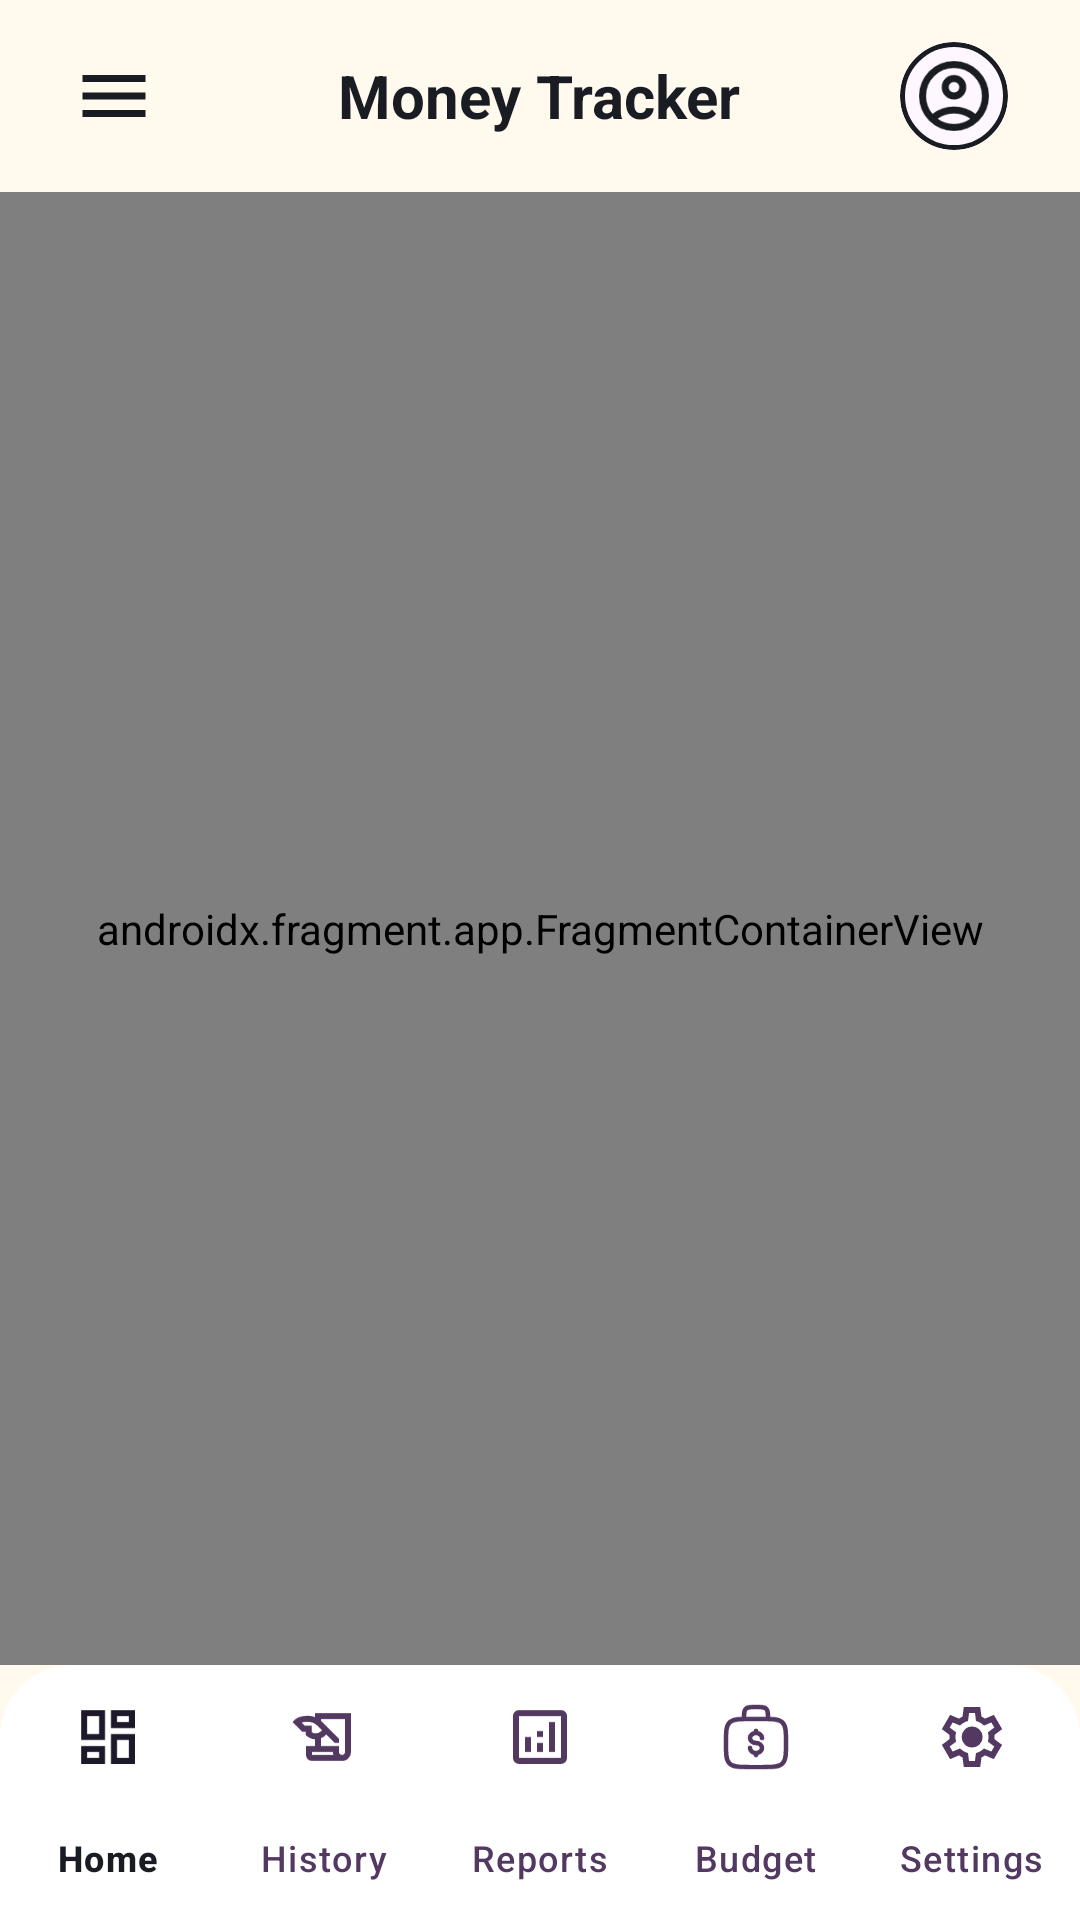

Reconstruct the res/layout file that produces this screen, plus the resources it refers to.
<!-- AndroidManifest.xml: application theme Theme.MoneyTracker -->
<!-- res/layout/activity_main.xml -->
<?xml version="1.0" encoding="utf-8"?>
<androidx.constraintlayout.widget.ConstraintLayout xmlns:android="http://schemas.android.com/apk/res/android"
    xmlns:app="http://schemas.android.com/apk/res-auto"
    xmlns:tools="http://schemas.android.com/tools"
    android:id="@+id/main"
    android:layout_width="match_parent"
    android:layout_height="match_parent"
    android:background="@color/screen_background"
    android:fitsSystemWindows="true">

    
    <RelativeLayout
        android:id="@+id/topBar"
        android:layout_width="0dp"
        android:layout_height="64dp"
        android:paddingHorizontal="24dp"
        app:layout_constraintEnd_toEndOf="parent"
        app:layout_constraintStart_toStartOf="parent"
        app:layout_constraintTop_toTopOf="parent"
        app:layout_constraintWidth_max="600dp">

        
        <ImageView
            android:id="@+id/iv_Menu"
            android:layout_width="28dp"
            android:layout_height="28dp"
            android:layout_centerVertical="true"
            android:src="@drawable/ic_menu"
            app:tint="@color/profile_avatar_border"
            tools:ignore="ContentDescription" />

        
        <TextView
            android:id="@+id/tv_title_app"
            android:layout_width="wrap_content"
            android:layout_height="wrap_content"
            android:layout_centerInParent="true"
            android:text="@string/money_tracker"
            android:textColor="@color/profile_avatar_border"
            android:textSize="20sp"
            android:textStyle="bold"
            tools:ignore="RelativeOverlap" />

        
        <com.google.android.material.card.MaterialCardView
            android:layout_width="36dp"
            android:layout_height="36dp"
            android:layout_alignParentEnd="true"
            android:layout_centerVertical="true"
            app:cardCornerRadius="18dp"
            app:cardElevation="0dp"
            app:strokeColor="@color/profile_avatar_border"
            app:strokeWidth="1.5dp">

            <ImageView
                android:id="@+id/ivp_profile"
                android:layout_width="match_parent"
                android:layout_height="match_parent"
                android:padding="4dp"
                android:scaleType="centerCrop"
                android:src="@drawable/ic_profile"
                app:tint="@color/profile_avatar_border"
                tools:ignore="ContentDescription" />
        </com.google.android.material.card.MaterialCardView>
    </RelativeLayout>

    
    <androidx.fragment.app.FragmentContainerView
        android:id="@+id/nav_host_fragment"
        android:name="androidx.navigation.fragment.NavHostFragment"
        android:layout_width="0dp"
        android:layout_height="0dp"
        app:defaultNavHost="true"
        app:layout_constraintBottom_toTopOf="@id/bottomNav"
        app:layout_constraintEnd_toEndOf="parent"
        app:layout_constraintStart_toStartOf="parent"
        app:layout_constraintTop_toBottomOf="@id/topBar"
        app:layout_constraintWidth_max="600dp"
        app:navGraph="@navigation/nav_graph" />

    
    <com.google.android.material.bottomnavigation.BottomNavigationView
        android:id="@+id/bottomNav"
        style="@style/Widget.App.BottomNavigationView"
        android:layout_width="0dp"
        android:layout_height="85dp"
        android:background="@drawable/bg_bottom_nav"
        android:elevation="0dp"
        app:elevation="0dp"
        app:itemIconSize="24dp"
        app:labelVisibilityMode="labeled"
        app:layout_constraintBottom_toBottomOf="parent"
        app:layout_constraintEnd_toEndOf="parent"
        app:layout_constraintStart_toStartOf="parent"
        app:layout_constraintWidth_max="600dp"
        app:menu="@menu/bottom_nav_menu"
        tools:ignore="BottomNavigation,VisualLintBottomNav" />

</androidx.constraintlayout.widget.ConstraintLayout>
<!-- resources referenced by this layout -->
<resources>
  <color name="profile_avatar_border">#1A1C23</color>
  <color name="screen_background">#FFF9EE</color>
  <!-- drawable bg_bottom_nav (drawable) -->
  <?xml version="1.0" encoding="utf-8"?>
  <shape xmlns:android="http://schemas.android.com/apk/res/android">
      <solid android:color="@color/nav_surface" /> <corners
      android:topLeftRadius="24dp"
      android:topRightRadius="24dp" />
  </shape>
  <!-- drawable ic_menu (drawable) -->
  <vector xmlns:android="http://schemas.android.com/apk/res/android"
      android:width="24dp"
      android:height="24dp"
      android:viewportWidth="960"
      android:viewportHeight="960">
    <path
        android:pathData="M120,720v-80h720v80L120,720ZM120,520v-80h720v80L120,520ZM120,320v-80h720v80L120,320Z"
        android:fillColor="@color/text_primary"/>
  </vector>
  <!-- drawable ic_profile (drawable) -->
  <vector xmlns:android="http://schemas.android.com/apk/res/android"
      android:width="24dp"
      android:height="24dp"
      android:viewportWidth="960"
      android:viewportHeight="960">
    <path
        android:pathData="M234,684q51,-39 114,-61.5T480,600q69,0 132,22.5T726,684q35,-41 54.5,-93T800,480q0,-133 -93.5,-226.5T480,160q-133,0 -226.5,93.5T160,480q0,59 19.5,111t54.5,93ZM380.5,479.5Q340,439 340,380t40.5,-99.5Q421,240 480,240t99.5,40.5Q620,321 620,380t-40.5,99.5Q539,520 480,520t-99.5,-40.5ZM480,880q-83,0 -156,-31.5T197,763q-54,-54 -85.5,-127T80,480q0,-83 31.5,-156T197,197q54,-54 127,-85.5T480,80q83,0 156,31.5T763,197q54,54 85.5,127T880,480q0,83 -31.5,156T763,763q-54,54 -127,85.5T480,880ZM580,784.5q47,-15.5 86,-44.5 -39,-29 -86,-44.5T480,680q-53,0 -100,15.5T294,740q39,29 86,44.5T480,800q53,0 100,-15.5ZM523,423q17,-17 17,-43t-17,-43q-17,-17 -43,-17t-43,17q-17,17 -17,43t17,43q17,17 43,17t43,-17ZM480,380ZM480,740Z"
        android:fillColor="@color/text_primary"/>
  </vector>
  <string name="money_tracker">Money Tracker</string>
  <style name="Widget.App.BottomNavigationView" parent="Widget.Material3.BottomNavigationView">
          <item name="materialThemeOverlay">@style/ThemeOverlay.App.BottomNavigationView</item>
          <item name="indicatorColor">@color/icon_circle</item>
          <item name="itemActiveIndicatorStyle">@style/App.ActiveIndicator.Square</item>
      </style>
  <style name="Theme.MoneyTracker" parent="Base.Theme.MoneyTracker" />
  <color name="nav_surface">#FFFFFF</color>
  <color name="text_primary">#1A1C23</color>
  <style name="ThemeOverlay.App.BottomNavigationView" parent="">
          <item name="colorPrimary">@color/text_primary</item>
          <item name="colorOnSurfaceVariant">@color/text_secondary</item>
      </style>
  <color name="icon_circle">#FFE8B0</color>
  <style name="App.ActiveIndicator.Square" parent="Widget.Material3.BottomNavigationView.ActiveIndicator">
          <item name="android:width">50dp</item>
          <item name="android:height">40dp</item>
          <item name="android:color">@color/icon_circle</item>
          <item name="textFillColor">@color/black</item>
          <item name="shapeAppearance">@style/ShapeAppearance.RoundedBox</item>
      </style>
  <style name="Base.Theme.MoneyTracker" parent="Theme.Material3.DayNight.NoActionBar">
          
          <item name="bottomNavigationStyle">@style/Widget.App.BottomNavigationView</item>
          <item name="android:textColorPrimary">@color/text_primary</item>
          <item name="android:textColorSecondary">@color/text_secondary</item>
          <item name="android:textColorHint">@color/text_secondary</item>
          <item name="colorOnSurface">@color/text_primary</item>
          <item name="colorOnSurfaceVariant">@color/text_secondary</item>
      </style>
  <color name="text_secondary">#533861</color>
  <color name="black">#FF000000</color>
  <style name="ShapeAppearance.RoundedBox" parent="">
          <item name="cornerSize">16dp</item>
      </style>
</resources>
